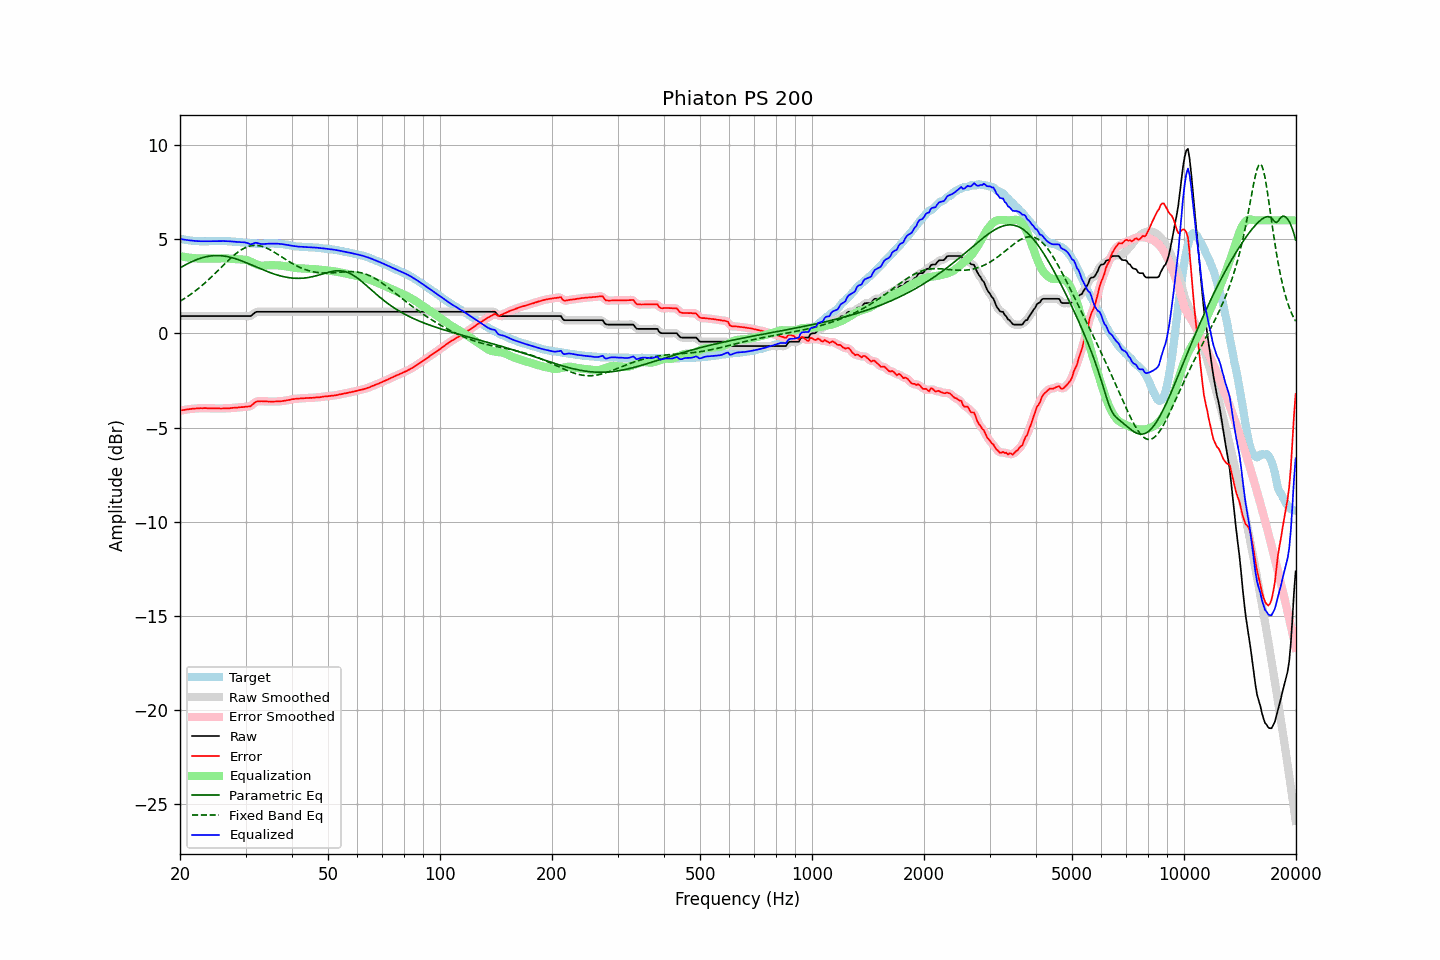

Values plotted in this chart, from the file beside it:
frequency, raw, error, smoothed, error_smoothed, equalization, parametric_eq, fixed_band_eq, equalized_raw, equalized_smoothed, target
20.00, 0.92, -4.10, 0.92, -4.10, 4.10, 3.48, 1.71, 5.02, 5.02, 5.02
20.20, 0.92, -4.08, 0.92, -4.08, 4.09, 3.53, 1.76, 5.00, 5.00, 5.00
20.40, 0.92, -4.07, 0.92, -4.07, 4.07, 3.58, 1.81, 4.99, 4.99, 4.99
20.61, 0.92, -4.06, 0.92, -4.06, 4.06, 3.62, 1.86, 4.97, 4.97, 4.98
20.81, 0.92, -4.04, 0.92, -4.04, 4.04, 3.67, 1.92, 4.96, 4.96, 4.96
21.02, 0.92, -4.03, 0.92, -4.03, 4.03, 3.71, 1.97, 4.95, 4.95, 4.95
21.23, 0.92, -4.02, 0.92, -4.02, 4.02, 3.75, 2.03, 4.94, 4.94, 4.94
21.44, 0.92, -4.01, 0.92, -4.01, 4.01, 3.79, 2.09, 4.93, 4.93, 4.93
21.66, 0.92, -4.00, 0.92, -4.00, 4.00, 3.83, 2.16, 4.92, 4.92, 4.92
21.87, 0.92, -3.99, 0.92, -3.99, 3.99, 3.87, 2.22, 4.91, 4.91, 4.91
22.09, 0.92, -3.99, 0.92, -3.99, 3.98, 3.90, 2.29, 4.90, 4.90, 4.91
22.31, 0.92, -3.98, 0.92, -3.98, 3.98, 3.94, 2.35, 4.90, 4.90, 4.90
22.54, 0.92, -3.98, 0.92, -3.98, 3.97, 3.97, 2.42, 4.89, 4.89, 4.90
22.76, 0.92, -3.97, 0.92, -3.97, 3.97, 3.99, 2.49, 4.89, 4.89, 4.88
22.99, 0.92, -3.98, 0.92, -3.97, 3.97, 4.02, 2.57, 4.89, 4.89, 4.89
23.22, 0.92, -3.97, 0.92, -3.97, 3.97, 4.04, 2.64, 4.89, 4.89, 4.88
23.45, 0.92, -3.96, 0.92, -3.97, 3.97, 4.06, 2.72, 4.89, 4.89, 4.88
23.69, 0.92, -3.97, 0.92, -3.97, 3.97, 4.08, 2.79, 4.89, 4.89, 4.89
23.92, 0.92, -3.97, 0.92, -3.98, 3.97, 4.10, 2.87, 4.89, 4.89, 4.89
24.16, 0.92, -3.98, 0.92, -3.98, 3.98, 4.11, 2.95, 4.89, 4.89, 4.90
24.40, 0.92, -3.98, 0.92, -3.98, 3.98, 4.12, 3.03, 4.90, 4.90, 4.90
24.65, 0.92, -3.98, 0.92, -3.98, 3.98, 4.13, 3.12, 4.90, 4.90, 4.90
24.89, 0.92, -3.98, 0.92, -3.98, 3.98, 4.13, 3.20, 4.90, 4.90, 4.90
25.14, 0.92, -3.98, 0.92, -3.98, 3.98, 4.13, 3.28, 4.90, 4.90, 4.90
25.39, 0.92, -3.98, 0.92, -3.98, 3.98, 4.13, 3.37, 4.90, 4.90, 4.90
25.65, 0.92, -3.99, 0.92, -3.99, 3.98, 4.13, 3.45, 4.90, 4.90, 4.91
25.91, 0.92, -3.99, 0.92, -3.99, 3.98, 4.12, 3.54, 4.90, 4.90, 4.91
26.16, 0.92, -3.99, 0.92, -3.98, 3.98, 4.11, 3.62, 4.90, 4.90, 4.90
26.43, 0.92, -3.98, 0.92, -3.98, 3.98, 4.10, 3.71, 4.90, 4.90, 4.89
26.69, 0.92, -3.97, 0.92, -3.98, 3.98, 4.08, 3.79, 4.90, 4.90, 4.89
26.96, 0.92, -3.97, 0.92, -3.97, 3.97, 4.07, 3.87, 4.89, 4.89, 4.89
27.23, 0.92, -3.97, 0.92, -3.97, 3.97, 4.05, 3.95, 4.89, 4.89, 4.89
27.50, 0.92, -3.96, 0.92, -3.96, 3.96, 4.03, 4.03, 4.88, 4.88, 4.88
27.77, 0.92, -3.95, 0.92, -3.95, 3.95, 4.00, 4.11, 4.87, 4.87, 4.87
28.05, 0.92, -3.95, 0.92, -3.95, 3.95, 3.98, 4.18, 4.87, 4.87, 4.87
28.33, 0.92, -3.94, 0.92, -3.94, 3.94, 3.95, 4.25, 4.86, 4.86, 4.86
28.62, 0.92, -3.94, 0.92, -3.93, 3.93, 3.92, 4.31, 4.85, 4.85, 4.85
28.90, 0.92, -3.93, 0.92, -3.93, 3.93, 3.89, 4.37, 4.85, 4.85, 4.84
29.19, 0.92, -3.91, 0.92, -3.92, 3.92, 3.86, 4.43, 4.84, 4.84, 4.83
29.48, 0.92, -3.91, 0.92, -3.91, 3.92, 3.83, 4.48, 4.84, 4.84, 4.83
29.78, 0.92, -3.90, 0.92, -3.90, 3.91, 3.79, 4.53, 4.83, 4.83, 4.82
30.08, 0.92, -3.89, 0.92, -3.89, 3.90, 3.76, 4.57, 4.82, 4.82, 4.81
30.38, 0.92, -3.89, 0.91, -3.89, 3.87, 3.72, 4.60, 4.79, 4.79, 4.81
30.68, 0.92, -3.88, 0.92, -3.88, 3.84, 3.69, 4.63, 4.76, 4.76, 4.79
30.99, 0.92, -3.86, 0.94, -3.84, 3.81, 3.65, 4.65, 4.72, 4.74, 4.78
31.30, 0.99, -3.78, 0.99, -3.78, 3.76, 3.61, 4.66, 4.75, 4.75, 4.77
31.61, 1.06, -3.71, 1.06, -3.71, 3.72, 3.58, 4.67, 4.78, 4.78, 4.77
31.93, 1.13, -3.64, 1.11, -3.65, 3.68, 3.54, 4.67, 4.81, 4.80, 4.77
32.24, 1.15, -3.61, 1.14, -3.61, 3.65, 3.50, 4.67, 4.80, 4.79, 4.75
32.57, 1.15, -3.60, 1.15, -3.60, 3.62, 3.47, 4.66, 4.77, 4.77, 4.75
32.89, 1.15, -3.60, 1.15, -3.60, 3.60, 3.43, 4.64, 4.75, 4.75, 4.75
33.22, 1.15, -3.60, 1.15, -3.60, 3.59, 3.40, 4.62, 4.74, 4.74, 4.75
33.55, 1.15, -3.61, 1.15, -3.61, 3.60, 3.36, 4.59, 4.74, 4.74, 4.76
33.89, 1.15, -3.61, 1.15, -3.61, 3.60, 3.33, 4.56, 4.75, 4.75, 4.76
34.23, 1.15, -3.61, 1.15, -3.61, 3.61, 3.29, 4.52, 4.76, 4.76, 4.76
34.57, 1.15, -3.62, 1.15, -3.62, 3.61, 3.26, 4.48, 4.76, 4.76, 4.77
34.92, 1.15, -3.62, 1.15, -3.62, 3.62, 3.23, 4.44, 4.77, 4.77, 4.76
35.27, 1.15, -3.62, 1.15, -3.62, 3.62, 3.20, 4.39, 4.77, 4.77, 4.77
35.62, 1.15, -3.62, 1.15, -3.62, 3.62, 3.17, 4.34, 4.77, 4.77, 4.77
35.97, 1.15, -3.62, 1.15, -3.62, 3.62, 3.14, 4.29, 4.77, 4.77, 4.76
... 635 more rows
